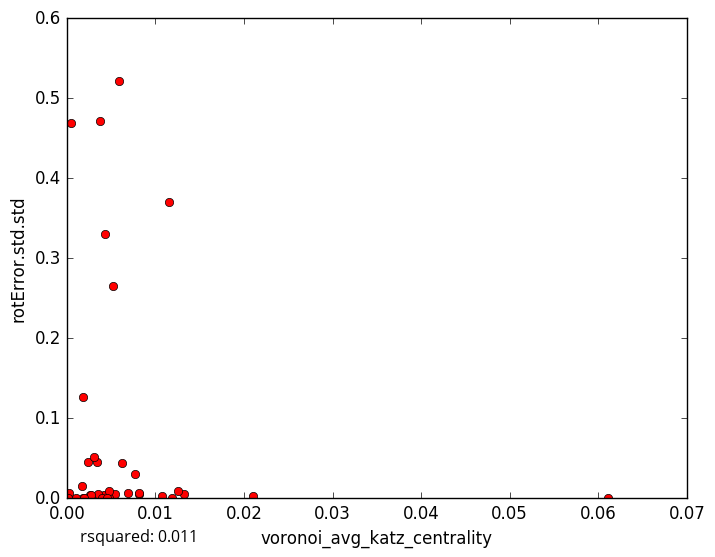

Data behind this chart, as committed beside it:
voronoi_avg_katz_centrality, rotError.std.std
0.002637, 0.004158
0.004147, 0.003543
0.006875, 0.006556
0.01324, 0.00519
0.0002546, 0.006605
0.002495, 0.0
0.003492, 0.005638
0.008199, 0.005141
0.003685, 0.4711
0.005931, 0.521
0.001839, 0.0
0.002765, 0.004613
0.001956, 0.0
0.008195, 0.006787
0.06108, 0.000102
0.02103, 0.002803
0.007708, 0.02975
0.0009855, 0.0
0.005417, 0.004725
0.004734, 0.0
0.01072, 0.003115
0.004703, 0.009555
0.003377, 0.04522
0.005221, 0.2652
0.003947, 0.0
0.01156, 0.3704
0.006208, 0.04409
0.002379, 0.04493
0.004255, 0.3297
0.001654, 0.01577
0.004541, 0.0
0.003057, 0.05206
0.0004641, 0.4685
0.01185, 0.0
0.001832, 0.1268
0.0001374, 0.0
0.01253, 0.008889
5-Fold RMSE:, 0.09, 0.1175, 0.23, 0.1143, 0.1143
Average 5-Fold RMSE:, 0.1547
5-Fold rsquared:, -0.1589, -102.1, -0.1017, -0.008889, -0.008889
Average 5-Fold rsquared:, -20.49
